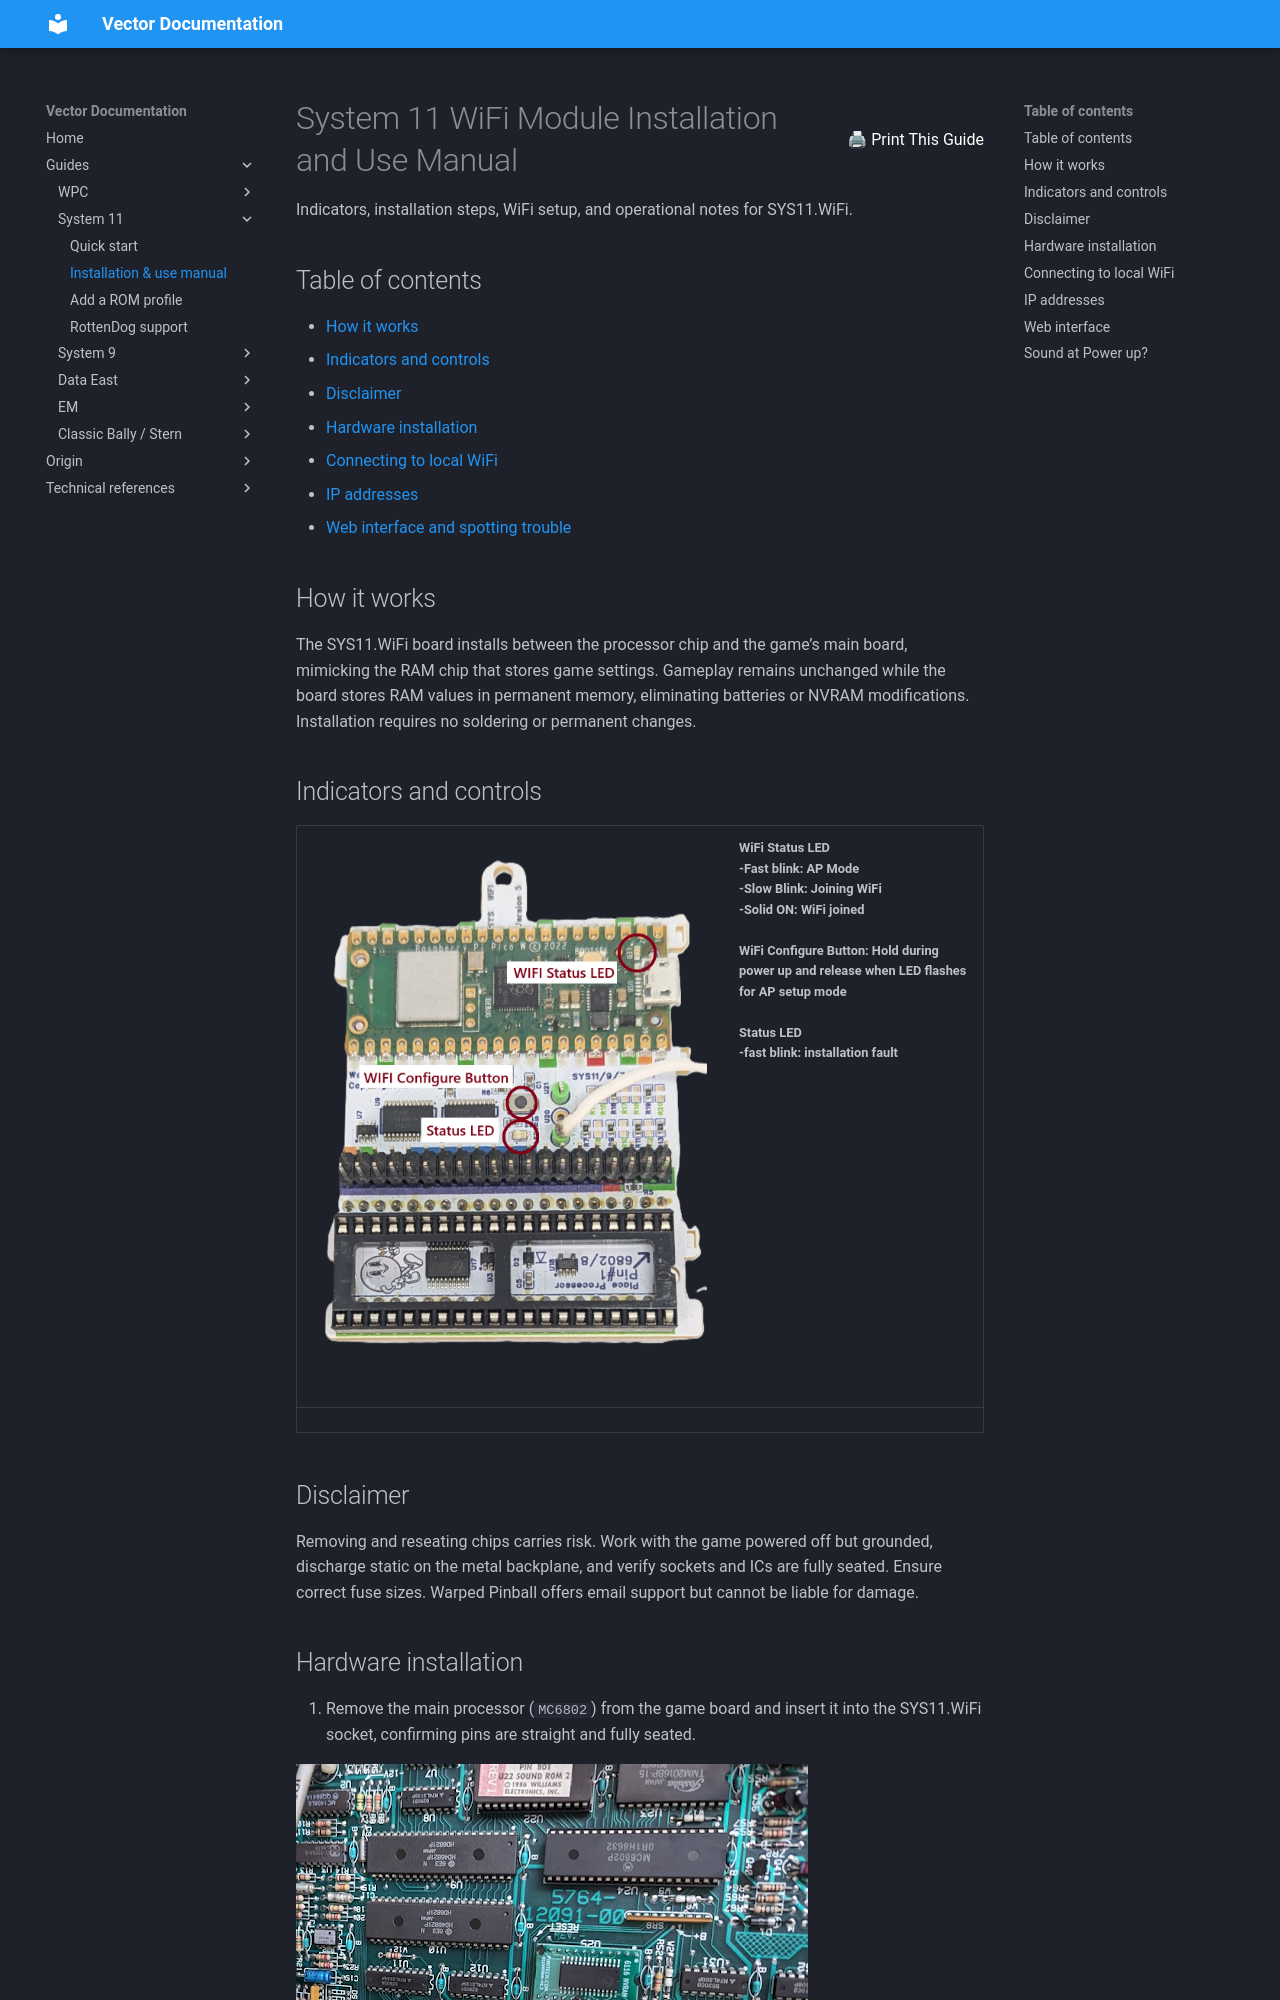

repository: warped-pinball/vector · page: guides/system11/manual/index.html · generator: mkdocs

<div style="display: flex; justify-content: space-between; align-items: center; gap: 1rem;">
  <h1 style="margin: 0;">System 11 WiFi Module Installation and Use Manual</h1>
  <button onclick="window.print()" style="white-space: nowrap;">
    <span aria-hidden="true">🖨</span> Print This Guide
  </button>
</div>



Indicators, installation steps, WiFi setup, and operational notes for SYS11.WiFi.

## Table of contents

- [How it works](#how-it-works)
- [Indicators and controls](#indicators-and-controls)
- [Disclaimer](#disclaimer)
- [Hardware installation](#hardware-installation)
- [Connecting to local WiFi](#connecting-to-local-wifi)
- [IP addresses](#ip-addresses)
- [Web interface and spotting trouble](#web-interface-and-spotting-trouble)

## How it works

The SYS11.WiFi board installs between the processor chip and the game’s main board, mimicking the RAM chip that stores game settings. Gameplay remains unchanged while the board stores RAM values in permanent memory, eliminating batteries or NVRAM modifications. Installation requires no soldering or permanent changes.
